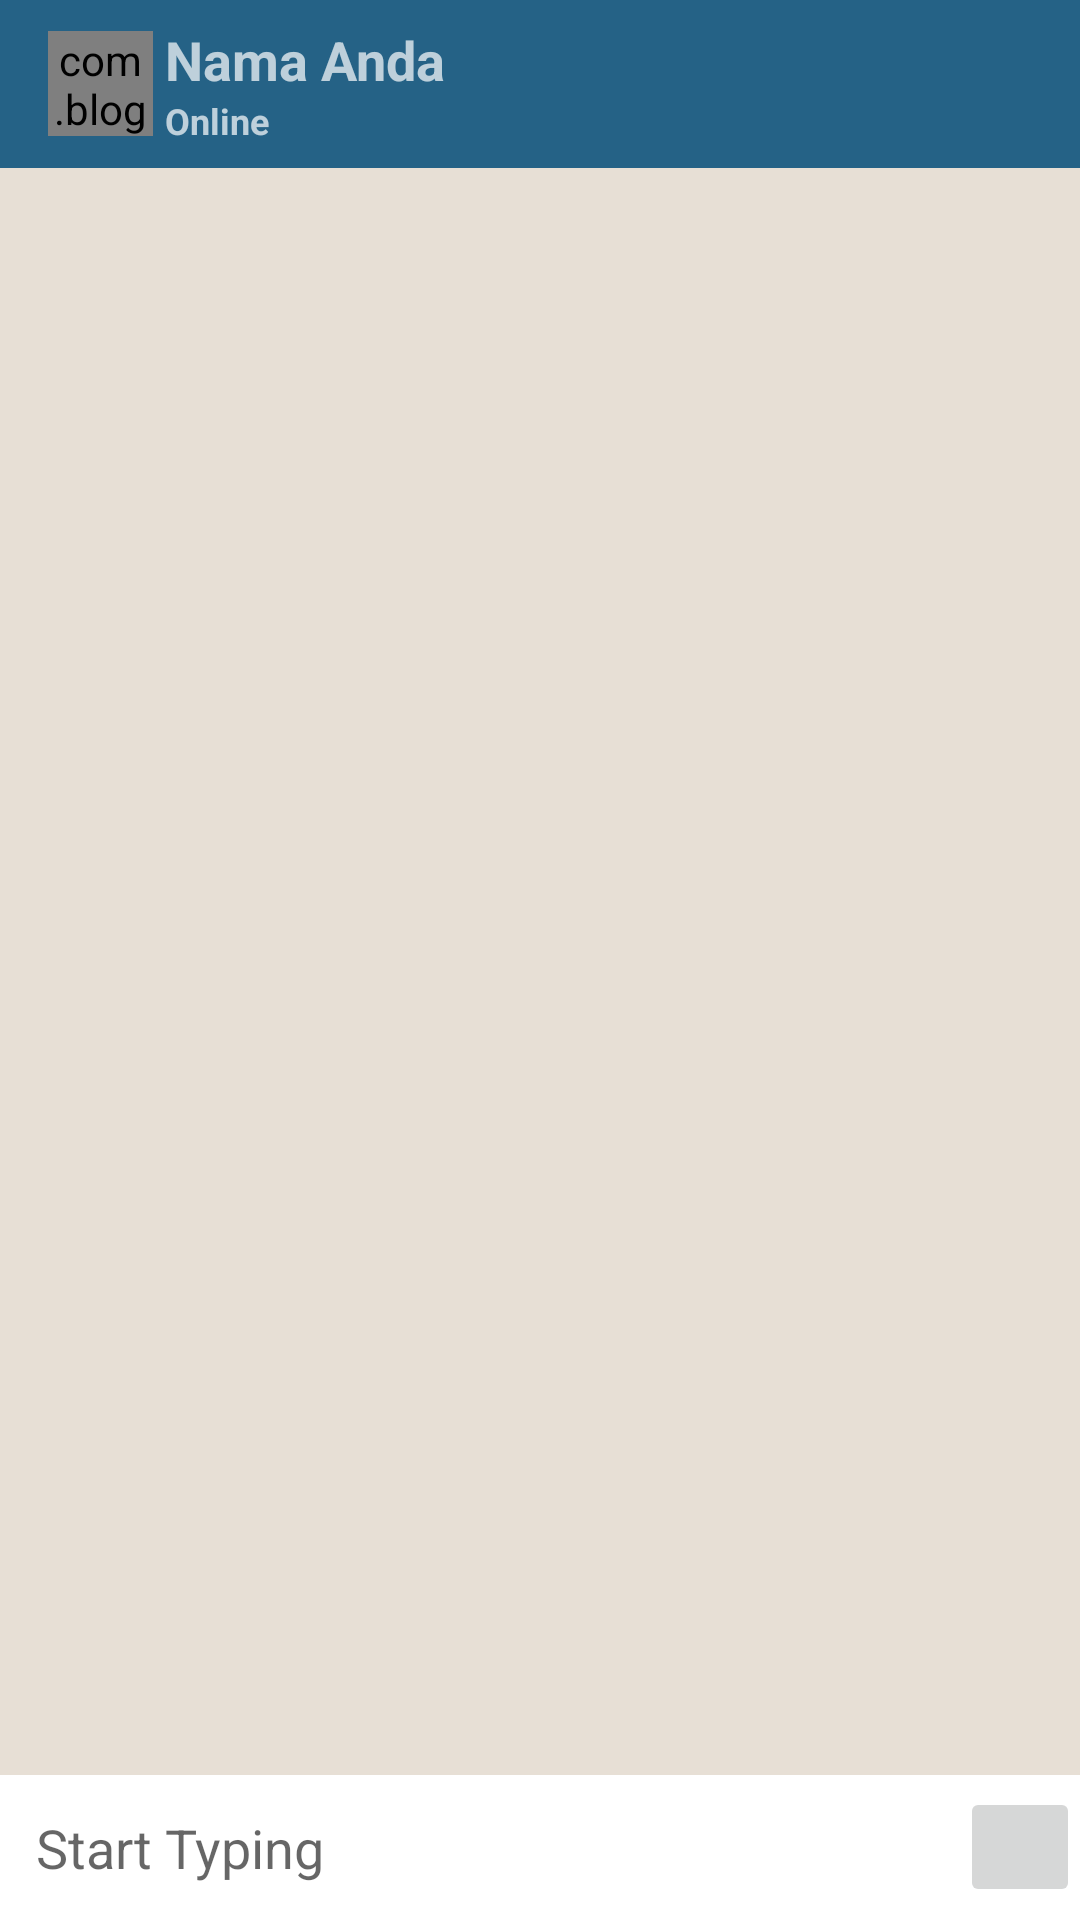

The Android layout XML behind this screen, and the referenced resources:
<!-- AndroidManifest.xml: activity theme AppTheme.noActionBar -->
<!-- res/layout/activity_chat.xml -->
<?xml version="1.0" encoding="utf-8"?>
<RelativeLayout xmlns:android="http://schemas.android.com/apk/res/android"
    xmlns:app="http://schemas.android.com/apk/res-auto"
    xmlns:tools="http://schemas.android.com/tools"
    android:layout_width="match_parent"
    android:layout_height="match_parent"
    android:background="#F1EDED"
    tools:context=".activity.ChatActivity"
    android:orientation="vertical"
    android:layout_centerVertical="true"
    android:layout_centerInParent="true">

    <androidx.appcompat.widget.Toolbar
        android:id="@+id/toolbar_chat"
        android:layout_width="match_parent"
        android:layout_height="?android:attr/actionBarSize"
        android:background="@color/colorPrimary"
        android:theme="@style/ThemeOverlay.AppCompat.Dark.ActionBar">
        <com.blogspot.atifsoftwares.circularimageview.CircularImageView
            android:id="@+id/imgUser_chat"
            android:layout_width="35dp"
            android:layout_height="35dp"
            android:scaleType="centerCrop"
            android:src="@drawable/ic_account_circle_black_24dp"
            app:c_background_color="@color/colorPrimary"
            android:orientation="vertical"
            android:layout_centerVertical="true" />
        
        <LinearLayout
            android:layout_width="match_parent"
            android:layout_height="wrap_content"
            android:orientation="vertical"
            android:gravity="center"
            android:layout_marginStart="20dp"
            android:layout_marginLeft="20dp">
            <TextView
                android:id="@+id/tvNama_Chat"
                android:layout_width="match_parent"
                android:layout_height="wrap_content"
                android:text="@string/nama_anda"
                android:textSize="18sp"
                android:textStyle="bold"/>
            <TextView
                android:id="@+id/userStatusOnline"
                android:layout_width="match_parent"
                android:layout_height="wrap_content"
                android:text="Online"
                android:textSize="12sp"
                android:textStyle="bold"/>
        </LinearLayout>
    </androidx.appcompat.widget.Toolbar>

    <androidx.recyclerview.widget.RecyclerView
        android:background="@color/YoungBrown"
        android:id="@+id/chat_recyclerView"
        android:layout_width="match_parent"
        android:layout_height="wrap_content"
        android:layout_below="@id/toolbar_chat"
        android:layout_above="@id/chatLayout"/>

    
    <LinearLayout
        android:id="@+id/chatLayout"
        android:layout_width="match_parent"
        android:layout_height="wrap_content"
        android:layout_alignParentBottom="true"
        android:background="@color/colorWhite"
        android:gravity="center"
        android:orientation="horizontal">

        <EditText
            android:id="@+id/etMessage_Typing"
            android:layout_width="0dp"
            android:layout_height="wrap_content"
            android:layout_weight="1"
            android:inputType="textCapSentences|textMultiLine"
            android:hint="Start Typing"
            android:background="@null"
            android:padding="12dp"/>
        <ImageButton
            android:id="@+id/btn_sendMessage"
            android:layout_width="40dp"
            android:layout_height="40dp"
            android:src="@drawable/ic_send_black_24dp"
            android:tint="@color/colorPrimary"/>

    </LinearLayout>

</RelativeLayout>
<!-- resources referenced by this layout -->
<resources>
  <color name="YoungBrown">#e7dfd5</color>
  <color name="colorPrimary">#256286</color>
  <color name="colorWhite">#ffffff</color>
  <string name="nama_anda">Nama Anda</string>
  <style name="AppTheme.noActionBar" parent="Theme.AppCompat.Light.NoActionBar">
          
          <item name="colorPrimary">@color/colorPrimary</item>
          <item name="colorPrimaryDark">@color/colorPrimaryDark</item>
          <item name="colorAccent">@color/colorAccent</item>
      </style>
  <color name="colorPrimaryDark">#3700B3</color>
  <color name="colorAccent">#03DAC5</color>
</resources>
